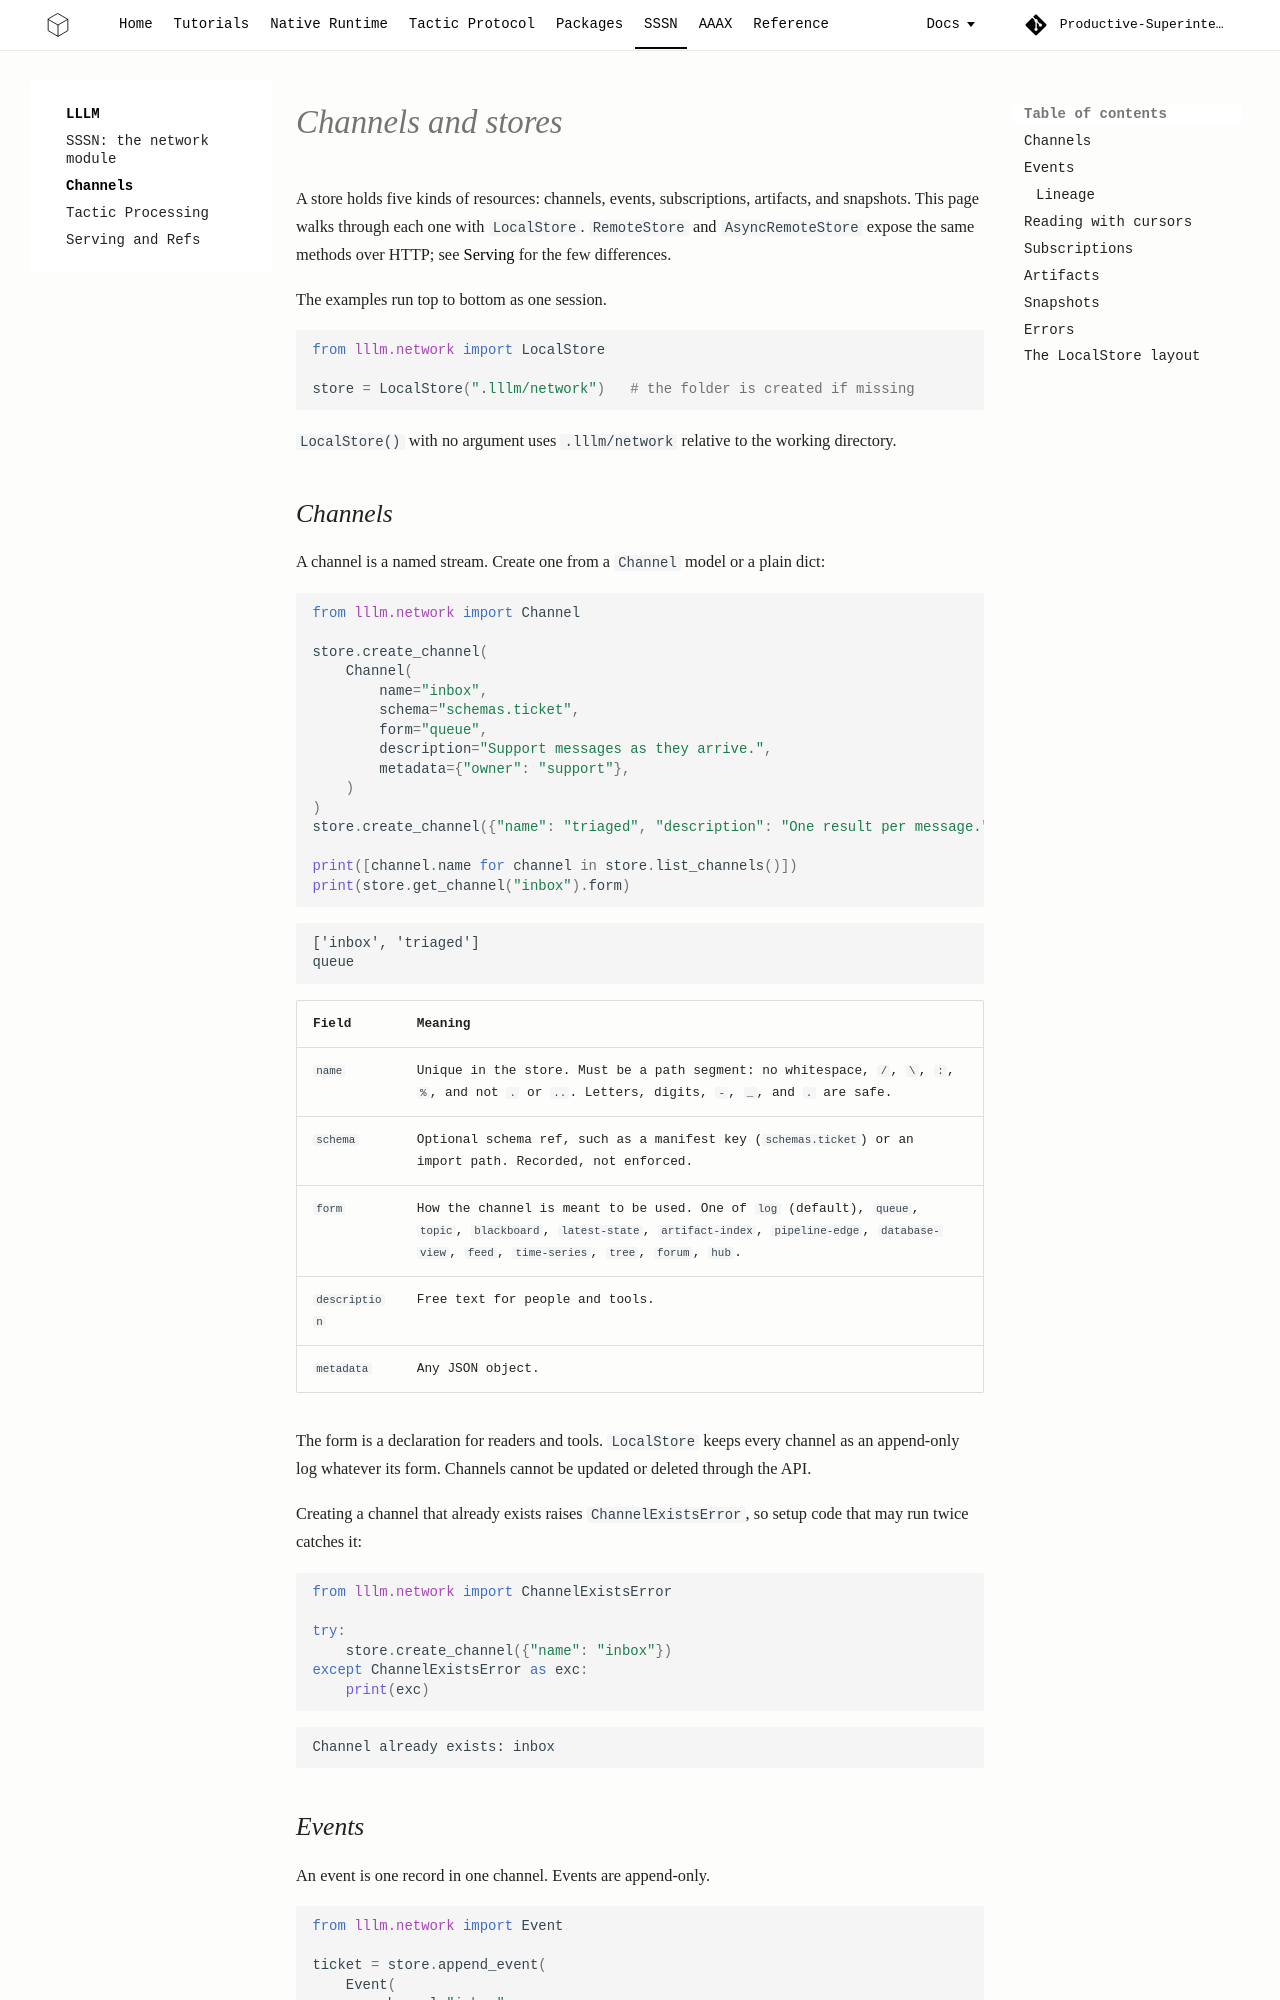

repository: Productive-Superintelligence/lllm · page: sssn/channels/index.html · generator: mkdocs

# Channels and stores

A store holds five kinds of resources: channels, events, subscriptions,
artifacts, and snapshots. This page walks through each one with `LocalStore`.
`RemoteStore` and `AsyncRemoteStore` expose the same methods over HTTP; see
[Serving](serving.md) for the few differences.

The examples run top to bottom as one session.

```python
from lllm.network import LocalStore

store = LocalStore(".lllm/network")   # the folder is created if missing
```

`LocalStore()` with no argument uses `.lllm/network` relative to the working
directory.

## Channels

A channel is a named stream. Create one from a `Channel` model or a plain dict:

```python
from lllm.network import Channel

store.create_channel(
    Channel(
        name="inbox",
        schema="schemas.ticket",
        form="queue",
        description="Support messages as they arrive.",
        metadata={"owner": "support"},
    )
)
store.create_channel({"name": "triaged", "description": "One result per message."})

print([channel.name for channel in store.list_channels()])
print(store.get_channel("inbox").form)
```

```text
['inbox', 'triaged']
queue
```

| Field | Meaning |
| --- | --- |
| `name` | Unique in the store. Must be a path segment: no whitespace, `/`, `\`, `:`, `%`, and not `.` or `..`. Letters, digits, `-`, `_`, and `.` are safe. |
| `schema` | Optional schema ref, such as a manifest key (`schemas.ticket`) or an import path. Recorded, not enforced. |
| `form` | How the channel is meant to be used. One of `log` (default), `queue`, `topic`, `blackboard`, `latest-state`, `artifact-index`, `pipeline-edge`, `database-view`, `feed`, `time-series`, `tree`, `forum`, `hub`. |
| `description` | Free text for people and tools. |
| `metadata` | Any JSON object. |

The form is a declaration for readers and tools. `LocalStore` keeps every
channel as an append-only log whatever its form. Channels cannot be updated or
deleted through the API.

Creating a channel that already exists raises `ChannelExistsError`, so setup
code that may run twice catches it:

```python
from lllm.network import ChannelExistsError

try:
    store.create_channel({"name": "inbox"})
except ChannelExistsError as exc:
    print(exc)
```

```text
Channel already exists: inbox
```
